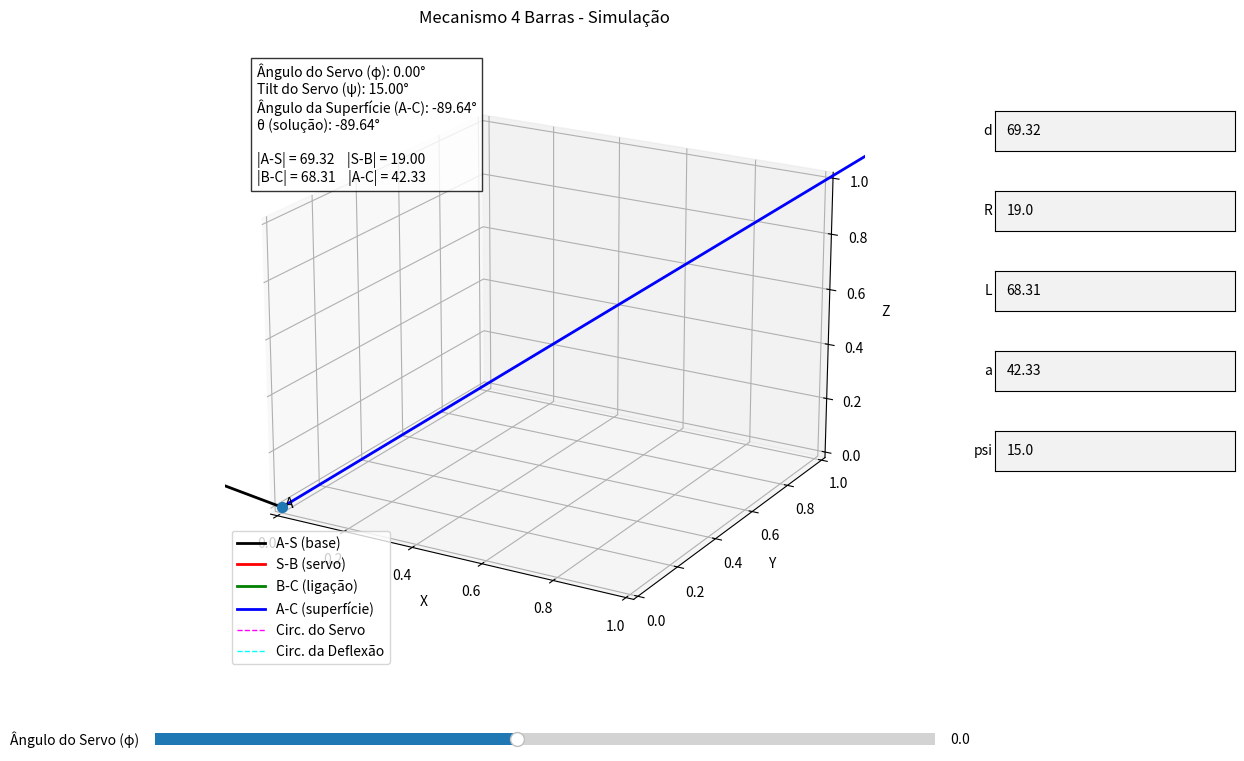

Generate this figure with matplotlib:
import numpy as np
import matplotlib.pyplot as plt
from matplotlib.widgets import Slider, TextBox
from mpl_toolkits.mplot3d import Axes3D
from scipy.optimize import fsolve

# =============================================================================
# Parâmetros iniciais (dimensões do mecanismo)
# =============================================================================
# d: distância entre o eixo do aileron (ponto A) e o eixo do servo (ponto S)
# R: comprimento (raio) da roseta do servo
# L: comprimento da barra de ligação (entre o ponto B e o ponto de conexão na barra da superfície)
# a: comprimento da barra da superfície (do pivô A até a ponta C)
d_init = 69.32  
R_init = 19.00  
L_init = 68.31   
a_init = 42.33    

# Parâmetro do tilt do servo (rotação em torno do eixo X, em graus)
psi_init = 15.0

# Limites do movimento do servo (ângulos em graus)
phi_min = -35.0   # limite inferior
phi_max = 40.29   # limite superior
phi_neutro = 0.0  # posição neutra (roseta aponta para baixo)

# =============================================================================
# Cálculo da posição do eixo do servo (S) em neutro
# =============================================================================
def compute_servo_position(d, R, a, L):
    """
    Em neutro:
      - A barra da superfície está vertical para baixo: C = (0, -a)
      - A roseta também aponta para baixo, ou seja, B = S + (0, -R)
      - Impõe-se: ||B - C|| = L  e  ||S|| = d.
    Essa função resolve essas equações (escolhendo S_x > 0).
    """
    Sy = (L**2 - d**2 - (a - R)**2) / (2*(a - R))
    Sx = np.sqrt(d**2 - Sy**2)
    return np.array([Sx, Sy])

# =============================================================================
# Cálculo do ângulo do aileron (θ) para um ângulo do servo (φ) e tilt (ψ)
# =============================================================================
def compute_aileron_angle(phi, psi, S, R, a, L):
    """
    Dado o ângulo do servo φ (em graus) e o tilt do servo ψ (em graus),
    calcula:
      - O ponto B (ponta da roseta), considerando que a roseta é rotacionada pelo tilt ψ:
            B = S_3 + R * (R_x(ψ) * [cos(-90+φ), sin(-90+φ), 0])
        onde S_3 é S em 3D (com z=0) e R_x(ψ) é a matriz de rotação em torno do eixo X.
      - E determina numericamente θ (em radianos) tal que o ponto C da superfície,
            C = A + a*[cos(θ), sin(θ), 0]
        satisfaça ||C - B|| = L.
    """
    # Representa S em 3D (z=0)
    S_3 = np.array([S[0], S[1], 0])
    # Ângulo base da roseta (em radianos)
    theta_servo = np.deg2rad(-90 + phi)
    v = np.array([np.cos(theta_servo), np.sin(theta_servo), 0])
    # Rotaciona v em torno do eixo X pelo ângulo ψ
    psi_rad = np.deg2rad(psi)
    R_x = np.array([[1, 0, 0],
                    [0, np.cos(psi_rad), -np.sin(psi_rad)],
                    [0, np.sin(psi_rad),  np.cos(psi_rad)]])
    v_rot = R_x.dot(v)
    B = S_3 + R * v_rot

    # Encontra θ para que a distância entre C e B seja L (com C no plano XY)
    def f(theta_array):
        theta_val = theta_array[0]
        C = np.array([a * np.cos(theta_val), a * np.sin(theta_val), 0])
        return [np.linalg.norm(C - B) - L]
    theta0 = np.deg2rad(-90)  # palpite inicial (posição neutra)
    theta_solution = fsolve(f, [theta0])[0]
    C = np.array([a * np.cos(theta_solution), a * np.sin(theta_solution), 0])
    return theta_solution, B, C

def angle_diff(angle):
    # Normaliza uma diferença de ângulos para o intervalo [-180, 180] (em graus)
    angle = (angle + np.pi) % (2 * np.pi) - np.pi
    return np.rad2deg(angle)

# =============================================================================
# Função para desenhar um arco representando um ângulo
# =============================================================================
def draw_angle_arc(ax, center, vec1, vec2, radius, color):
    """
    Desenha um arco (em 2D) com centro em 'center' que inicia na direção de vec1
    e termina na direção de vec2. 'radius' define o tamanho do arco.
    """
    angle1 = np.arctan2(vec1[1], vec1[0])
    angle2 = np.arctan2(vec2[1], vec2[0])
    # Calcula o deslocamento angular (menor variação)
    diff = (angle2 - angle1 + 2*np.pi) % (2*np.pi)
    if diff > np.pi:
        diff = diff - 2*np.pi
    arc_angles = np.linspace(angle1, angle1 + diff, 50)
    x_arc = center[0] + radius * np.cos(arc_angles)
    y_arc = center[1] + radius * np.sin(arc_angles)
    ax.plot(x_arc, y_arc, zs=0, color=color, linestyle='-', lw=1.5)

# =============================================================================
# Função para computar a circunferência de atuação do servo em 3D (considerando tilt)
# =============================================================================
def compute_servo_circle(S, R, psi):
    """
    Retorna os pontos da circunferência de raio R centrada em S (convertido para 3D)
    no plano obtido ao rotacionar o plano XY em torno do eixo X pelo ângulo ψ.
    """
    S_3 = np.array([S[0], S[1], 0])
    psi_rad = np.deg2rad(psi)
    R_x = np.array([[1, 0, 0],
                    [0, np.cos(psi_rad), -np.sin(psi_rad)],
                    [0, np.sin(psi_rad),  np.cos(psi_rad)]])
    t = np.linspace(0, 2*np.pi, 100)
    circle_points = np.array([R_x.dot(np.array([np.cos(tt), np.sin(tt), 0])) for tt in t])
    circle_points = S_3 + R * circle_points
    return circle_points

# =============================================================================
# Parâmetros globais iniciais e cálculo do ponto S
# =============================================================================
d, R, L, a = d_init, R_init, L_init, a_init
psi = psi_init
S = compute_servo_position(d, R, a, L)
A = np.array([0, 0, 0])  # pivô do aileron (em 3D)

# =============================================================================
# Configuração da figura e dos eixos 3D
# =============================================================================
fig = plt.figure(figsize=(12, 8))
ax = fig.add_axes([0.05, 0.15, 0.65, 0.8], projection='3d')

# Define uma vista inicial (o usuário pode alterá-la, e ela será preservada)
ax.view_init(elev=20, azim=-60)
ax.set_xlabel("X")
ax.set_ylabel("Y")
ax.set_zlabel("Z")
ax.set_title("Mecanismo 4 Barras - Simulação")

# =============================================================================
# Função de atualização do gráfico (preservando a vista atual)
# =============================================================================
def update_plot(phi):
    global S, A, d, R, L, a, psi
    # Captura a vista atual (limites e ângulos de elevação/azimute)
    cur_elev = ax.elev
    cur_azim = ax.azim
    cur_xlim = ax.get_xlim()
    cur_ylim = ax.get_ylim()
    cur_zlim = ax.get_zlim()
    
    # Calcula B, C e o ângulo θ (em radianos) de forma que ||C - B|| = L,
    # considerando o tilt ψ no cálculo de B.
    theta, B, C = compute_aileron_angle(phi, psi, S, R, a, L)
    
    # Cálculo dos ângulos das direções das barras (projetados no plano XY)
    angle_AS = np.arctan2(S[1]-A[1], S[0]-A[0])
    angle_SB = np.arctan2(B[1]-S[1], B[0]-S[0])
    angle_BC = np.arctan2(C[1]-B[1], C[0]-B[0])
    angle_AC = np.arctan2(C[1]-A[1], C[0]-A[0])
    
    angle_AS_SB = angle_diff(angle_SB - angle_AS)
    angle_SB_BC = angle_diff(angle_BC - angle_SB)
    angle_BC_AC = angle_diff(angle_AC - angle_BC)
    
    # Cálculo dos comprimentos medidos de cada barra (para visualização em tempo real)
    length_AS = np.linalg.norm(np.array([S[0], S[1], 0]) - A)
    length_SB = np.linalg.norm(B - np.array([S[0], S[1], 0]))
    length_BC = np.linalg.norm(C - B)
    length_AC = np.linalg.norm(C - A)
    
    # Limpa os eixos e reestabelece a vista atual
    ax.cla()
    ax.set_xlim(cur_xlim)
    ax.set_ylim(cur_ylim)
    ax.set_zlim(cur_zlim)
    ax.view_init(elev=cur_elev, azim=cur_azim)
    ax.set_xlabel("X")
    ax.set_ylabel("Y")
    ax.set_zlabel("Z")
    ax.set_title("Mecanismo 4 Barras - Simulação")
    
    # -------------------------------------------------------------------------
    # Plota as barras do mecanismo:
    #  1. Barra base A–S (fixa)
    #  2. Roseta/servo S–B
    #  3. Barra de ligação B–C (comprimento L fixo)
    #  4. Barra da superfície A–C (aileron)
    # -------------------------------------------------------------------------
    S_3 = np.array([S[0], S[1], 0])
    ax.plot([A[0], S_3[0]], [A[1], S_3[1]], [A[2], S_3[2]], 'k-', lw=2, label="A-S (base)")
    ax.plot([S_3[0], B[0]], [S_3[1], B[1]], [S_3[2], B[2]], 'r-', lw=2, label="S-B (servo)")
    ax.plot([B[0], C[0]], [B[1], C[1]], [B[2], C[2]], 'g-', lw=2, label="B-C (ligação)")
    ax.plot([A[0], C[0]], [A[1], C[1]], [A[2], C[2]], 'b-', lw=2, label="A-C (superfície)")
    
    # -------------------------------------------------------------------------
    # Plota as circunferências de atuação:
    #  - Para o servo: utiliza a circunferência obtida a partir do tilt ψ
    #  - Para a deflexão (aileron): permanece no plano XY
    # -------------------------------------------------------------------------
    servo_circle = compute_servo_circle(S, R, psi)
    ax.plot(servo_circle[:,0], servo_circle[:,1], servo_circle[:,2], color='magenta', linestyle='--', lw=1, label="Circ. do Servo")
    
    circle_A_x = A[0] + a * np.cos(np.linspace(0, 2*np.pi, 100))
    circle_A_y = A[1] + a * np.sin(np.linspace(0, 2*np.pi, 100))
    circle_A_z = np.zeros(100)
    ax.plot(circle_A_x, circle_A_y, circle_A_z, color='cyan', linestyle='--', lw=1, label="Circ. da Deflexão")
    
    # -------------------------------------------------------------------------
    # Plota os pontos (juntas)
    # -------------------------------------------------------------------------
    for point, label in zip([A, S_3, B, C], ["A", "S", "B", "C"]):
        ax.scatter(point[0], point[1], point[2], s=50)
        ax.text(point[0], point[1], point[2], f" {label}", fontsize=10)
    
    # -------------------------------------------------------------------------
    # Anota os comprimentos das barras (valores medidos em tempo real)
    # -------------------------------------------------------------------------
    def annotate_length(p1, p2, text):
        mid = (p1 + p2) / 2
        ax.text(mid[0], mid[1], mid[2], text, color='black', fontsize=9, backgroundcolor='w')
    
    annotate_length(A, S_3, f"d = {length_AS:.2f}")
    annotate_length(S_3, B, f"R = {length_SB:.2f}")
    annotate_length(B, C, f"L = {length_BC:.2f}")
    annotate_length(A, C, f"a = {length_AC:.2f}")
    
    # -------------------------------------------------------------------------
    # Plota os arcos que representam os ângulos em cada junta:
    #  - Em S: ângulo entre A–S e S–B (projetado no plano XY)
    #  - Em B: ângulo entre S–B e B–C (projetado no plano XY)
    #  - Em C: ângulo entre B–C e A–C (projetado no plano XY)
    # Utiliza-se um raio pequeno para os arcos.
    # -------------------------------------------------------------------------
    arc_radius_S = 0.2 * min(length_AS, R)
    draw_angle_arc(ax, S_3, A - S_3, B[:2] - S_3[:2], arc_radius_S, 'red')
    
    arc_radius_B = 0.2 * min(length_SB, L)
    draw_angle_arc(ax, B, S[:2] - B[:2], C[:2] - B[:2], arc_radius_B, 'green')
    
    arc_radius_C = 0.2 * min(length_BC, a)
    draw_angle_arc(ax, C, B[:2] - C[:2], A[:2] - C[:2], arc_radius_C, 'blue')
    
    # -------------------------------------------------------------------------
    # Exibe informações gerais na figura, incluindo o tilt do servo (ψ)
    # -------------------------------------------------------------------------
    info_text = (
        f"Ângulo do Servo (φ): {phi:.2f}°\n"
        f"Tilt do Servo (ψ): {psi:.2f}°\n"
        f"Ângulo da Superfície (A-C): {np.rad2deg(angle_AC):.2f}°\n"
        f"θ (solução): {np.rad2deg(theta):.2f}°\n\n"
        f"|A-S| = {length_AS:.2f}    |S-B| = {length_SB:.2f}\n"
        f"|B-C| = {length_BC:.2f}    |A-C| = {length_AC:.2f}"
    )
    ax.text2D(0.05, 0.95, info_text, transform=ax.transAxes, fontsize=10,
              verticalalignment='top', bbox=dict(facecolor='white', alpha=0.8))
    
    ax.legend(loc="lower left")
    plt.draw()

# =============================================================================
# Callbacks dos widgets
# =============================================================================
def slider_update(val):
    phi = slider_phi.val
    update_plot(phi)

def update_config(text):
    global d, R, L, a, psi, S
    try:
        d = float(text_boxes["d"].text)
        R = float(text_boxes["R"].text)
        L = float(text_boxes["L"].text)
        a = float(text_boxes["a"].text)
        psi = float(text_boxes["psi"].text)
        S = compute_servo_position(d, R, a, L)
        update_plot(slider_phi.val)
    except Exception as e:
        print("Erro ao atualizar configuração:", e)

# =============================================================================
# Criação do slider para controlar o ângulo do servo (φ)
# =============================================================================
ax_slider_phi = fig.add_axes([0.05, 0.05, 0.65, 0.03])
slider_phi = Slider(ax_slider_phi, 'Ângulo do Servo (φ)', phi_min, phi_max, valinit=phi_neutro)
slider_phi.on_changed(slider_update)

# =============================================================================
# Criação das caixas de texto para configuração das dimensões e do tilt (ψ)
# =============================================================================
text_boxes = {}
# Posições verticais para as caixas (incluindo a nova para ψ)
pos_y = [0.8, 0.7, 0.6, 0.5, 0.4]
labels = ["d", "R", "L", "a", "psi"]
init_values = [str(d), str(R), str(L), str(a), str(psi)]
for i, lab in enumerate(labels):
    ax_box = fig.add_axes([0.75, pos_y[i], 0.2, 0.05])
    tb = TextBox(ax_box, lab, initial=init_values[i])
    tb.on_submit(update_config)
    text_boxes[lab] = tb

# =============================================================================
# Plot inicial (posição neutra)
# =============================================================================
update_plot(phi_neutro)
plt.show()
